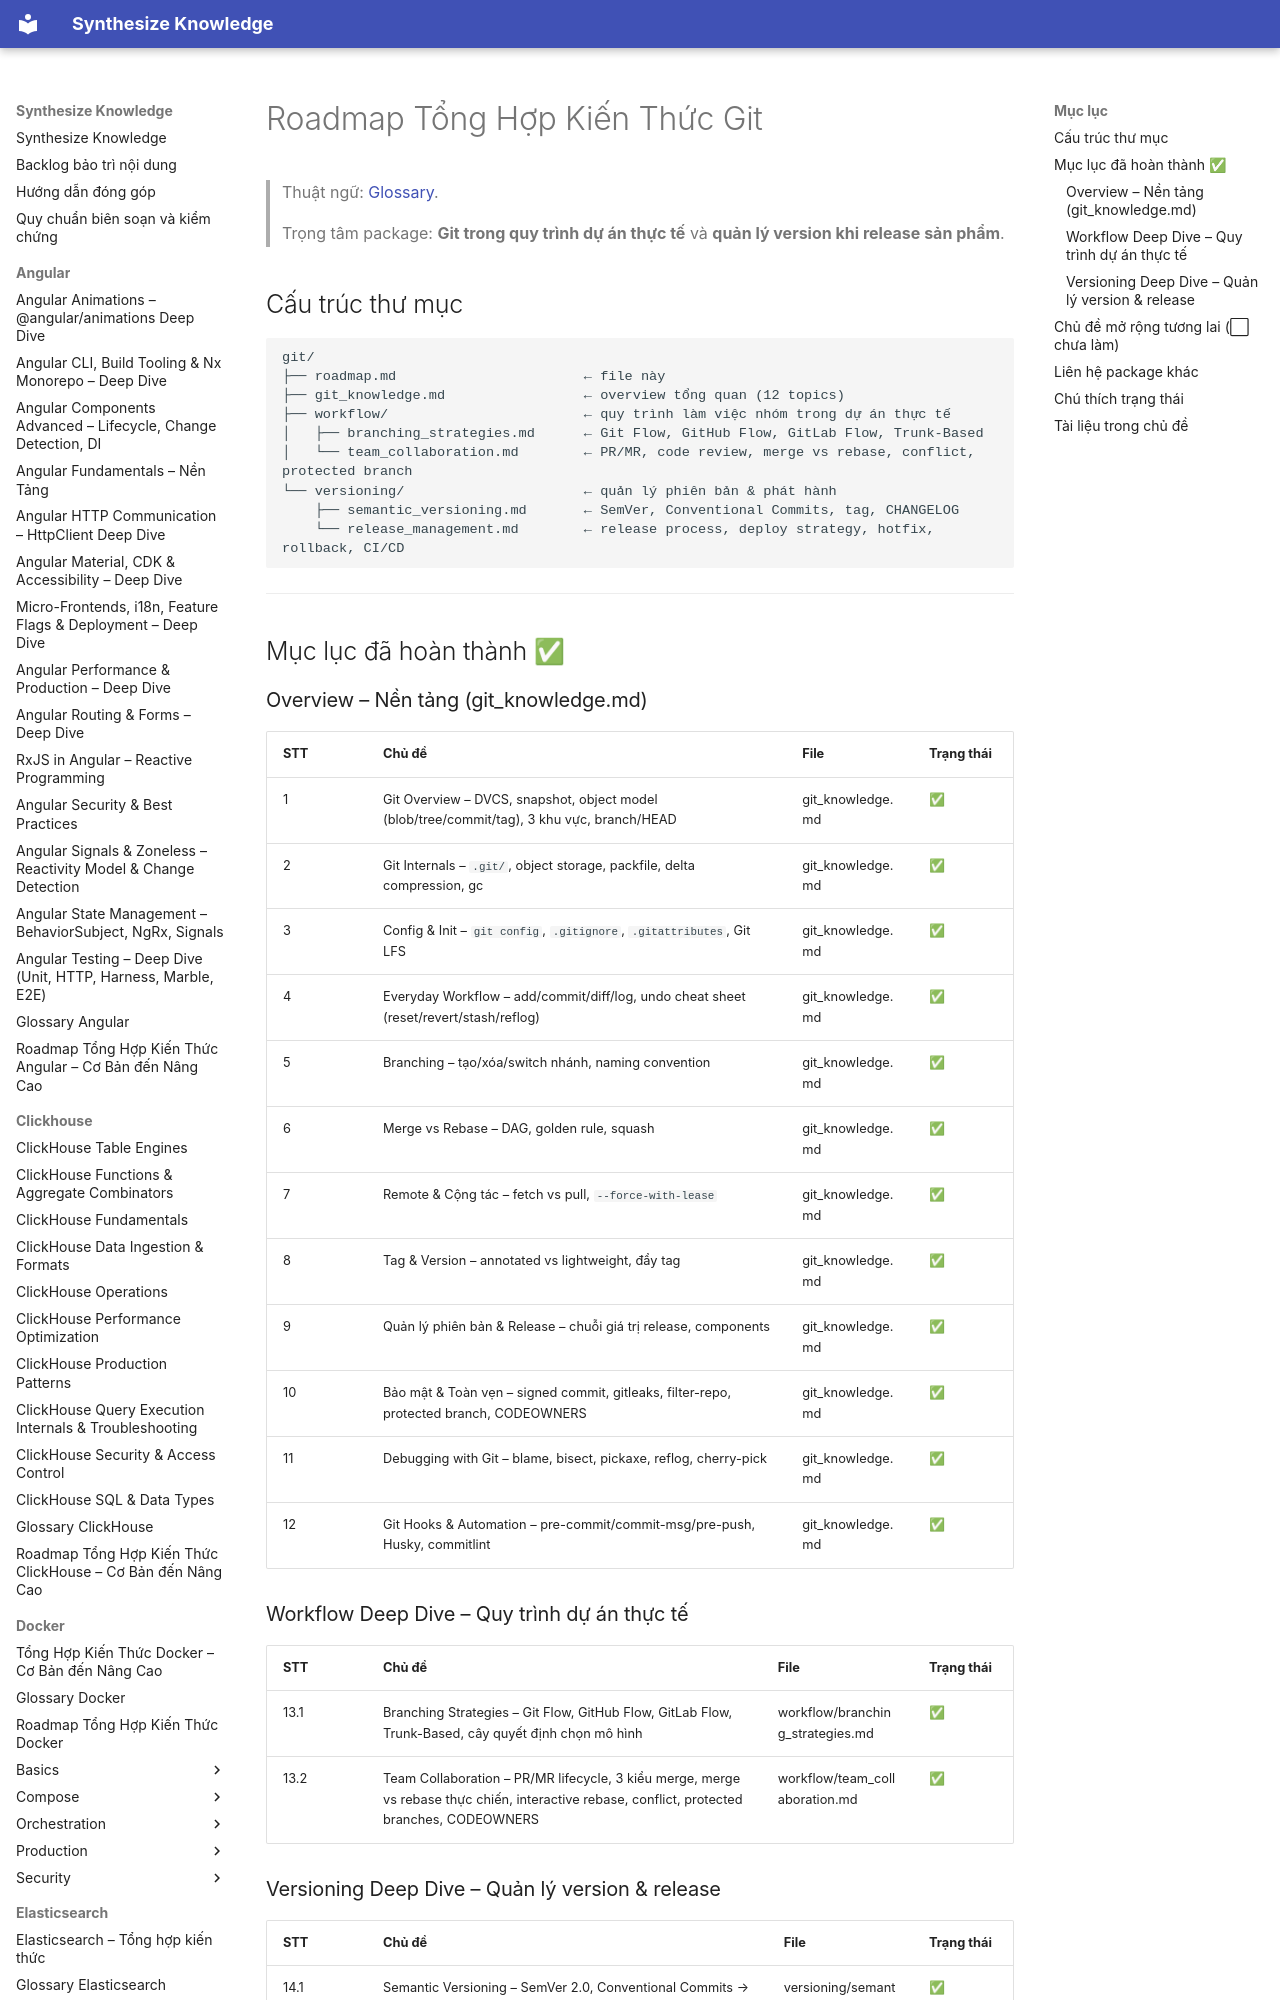

repository: hieutran2811/synthesize_knowledge · page: git/roadmap/index.html · generator: mkdocs

---
title: "Roadmap Tổng Hợp Kiến Thức Git"
topic: git
level: mixed
review_status: needs_review
content_updated: null
last_verified: null
version_scope: "unspecified"
source_count: 0
---
# Roadmap Tổng Hợp Kiến Thức Git

> Thuật ngữ: [Glossary](glossary.md).

> Trọng tâm package: **Git trong quy trình dự án thực tế** và **quản lý version khi release sản phẩm**.

## Cấu trúc thư mục
```
git/
├── roadmap.md                       ← file này
├── git_knowledge.md                 ← overview tổng quan (12 topics)
├── workflow/                        ← quy trình làm việc nhóm trong dự án thực tế
│   ├── branching_strategies.md      ← Git Flow, GitHub Flow, GitLab Flow, Trunk-Based
│   └── team_collaboration.md        ← PR/MR, code review, merge vs rebase, conflict, protected branch
└── versioning/                      ← quản lý phiên bản & phát hành
    ├── semantic_versioning.md       ← SemVer, Conventional Commits, tag, CHANGELOG
    └── release_management.md        ← release process, deploy strategy, hotfix, rollback, CI/CD
```

---

## Mục lục đã hoàn thành ✅
